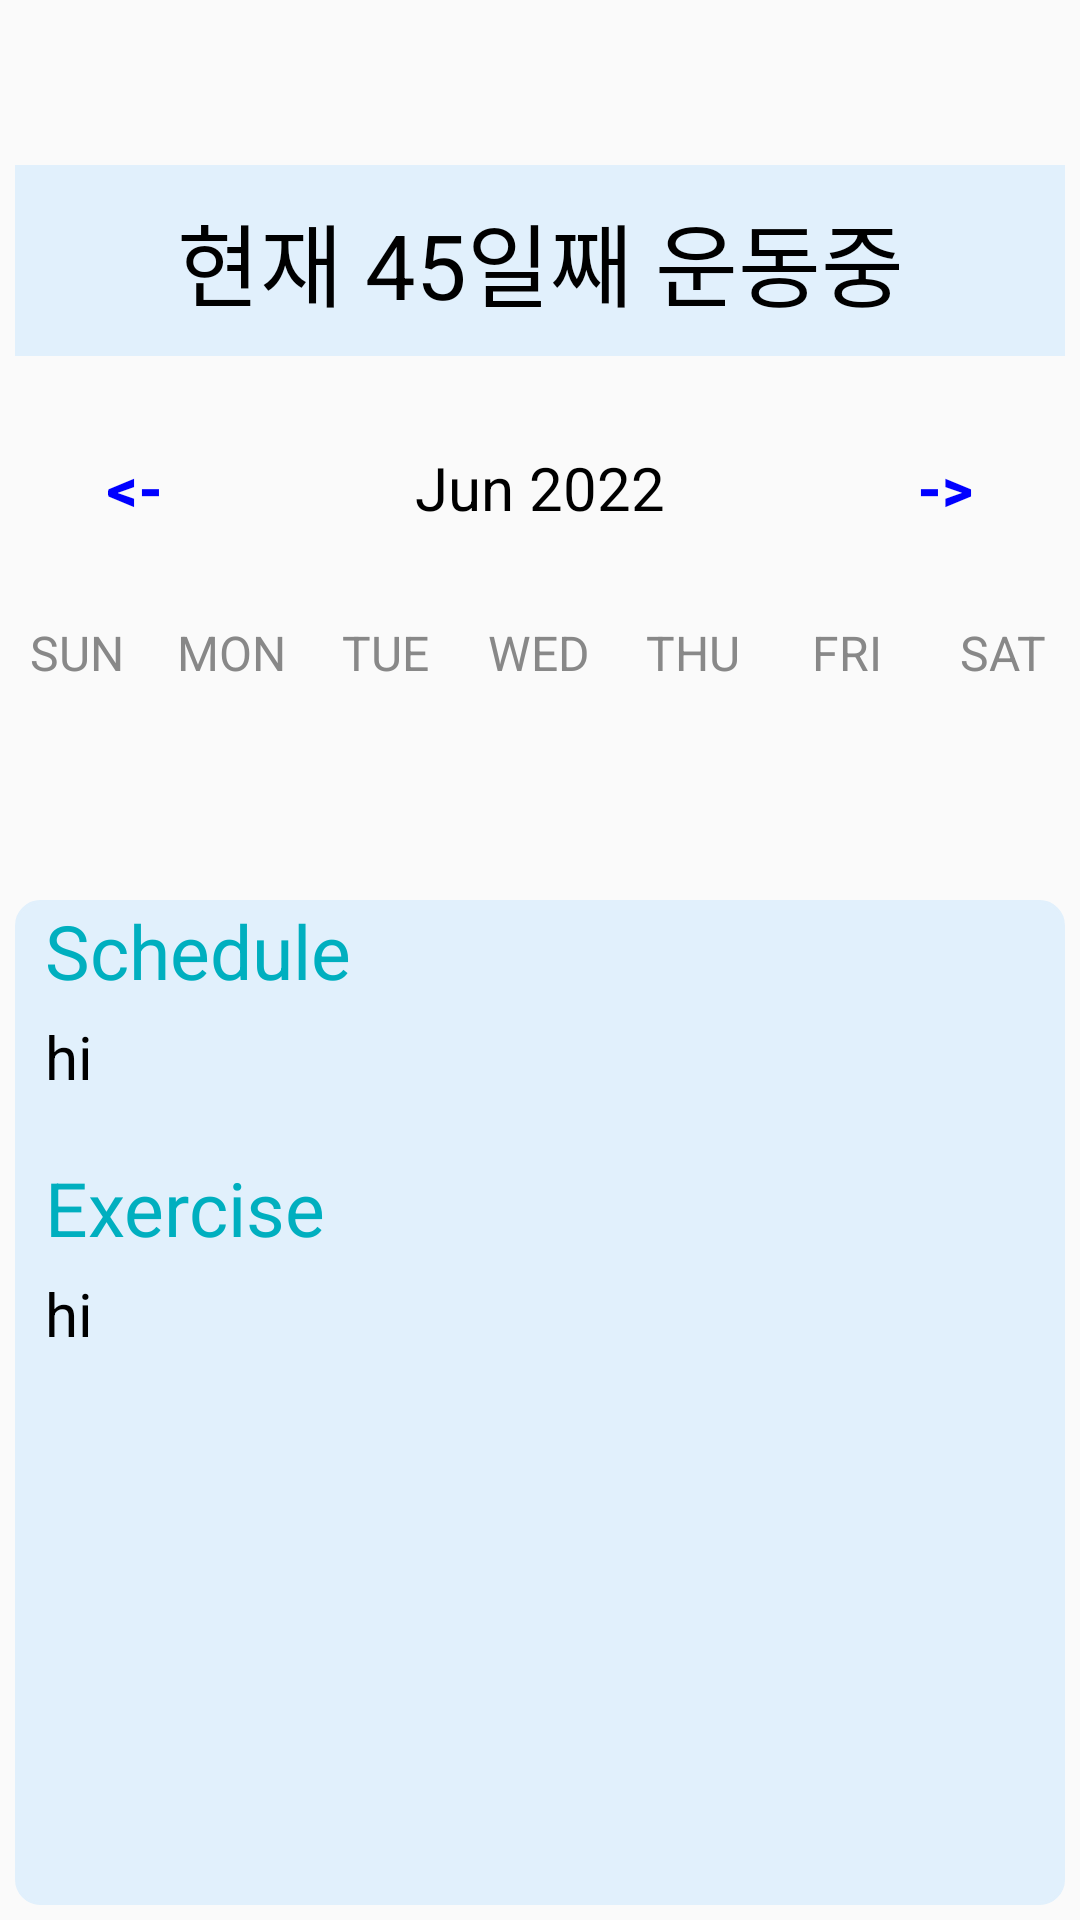

Reconstruct the res/layout file that produces this screen, plus the resources it refers to.
<!-- AndroidManifest.xml: application theme Theme.AppCompat.Light.NoActionBar -->
<!-- res/layout/fragment_home.xml -->
<?xml version="1.0" encoding="utf-8"?>
<LinearLayout xmlns:android="http://schemas.android.com/apk/res/android"
    xmlns:tools="http://schemas.android.com/tools"
    android:layout_width="match_parent"
    android:layout_height="match_parent"
    android:orientation="vertical">

    <TextView
        android:id="@+id/homeTitle"
        android:layout_width="match_parent"
        android:layout_height="wrap_content"
        android:text="현재 45일째 운동중"
        android:textSize="30sp"
        android:textColor="@color/black"
        android:gravity="center"
        android:background="@color/light_blue"
        android:padding="10dp"
        android:layout_marginTop="55dp"
        android:layout_marginStart="5dp"
        android:layout_marginEnd="5dp"/>

    <LinearLayout
        android:layout_width="match_parent"
        android:layout_height="wrap_content"
        android:orientation="horizontal"
        android:layout_marginBottom="20dp"
        android:layout_marginTop="20dp">

        <Button
            android:id="@+id/previousBtn"
            android:layout_width="0dp"
            android:layout_height="wrap_content"
            android:layout_weight="1"
            android:text="@string/back"
            android:textColor="@color/blue"
            android:background="@null"
            android:textStyle="bold"
            android:textSize="20sp"
            tools:ignore="UsingOnClickInXml" />

        <TextView
            android:id="@+id/monthYearTV"
            android:layout_width="0dp"
            android:layout_height="wrap_content"
            android:layout_weight="2"
            android:text="Jun 2022"
            android:textSize="20sp"
            android:textAlignment="center"
            android:textColor="@color/black"/>

        <Button
            android:id="@+id/nextBtn"
            android:layout_width="0dp"
            android:layout_height="wrap_content"
            android:layout_weight="1"
            android:text="@string/forward"
            android:textColor="@color/blue"
            android:background="@null"
            android:textStyle="bold"
            android:textSize="20sp"
            tools:ignore="UsingOnClickInXml" />
    </LinearLayout>

    <LinearLayout
        android:layout_width="match_parent"
        android:layout_height="wrap_content"
        android:orientation="horizontal">

        <TextView
            android:layout_width="0dp"
            android:layout_height="wrap_content"
            android:layout_weight="1"
            android:text="SUN"
            android:textColor="@color/gray"
            android:textAlignment="center"
            android:textSize="16sp"/>

        <TextView
            android:layout_width="0dp"
            android:layout_height="wrap_content"
            android:layout_weight="1"
            android:text="MON"
            android:textColor="@color/gray"
            android:textAlignment="center"
            android:textSize="16sp"/>
        <TextView
            android:layout_width="0dp"
            android:layout_height="wrap_content"
            android:layout_weight="1"
            android:text="TUE"
            android:textColor="@color/gray"
            android:textAlignment="center"
            android:textSize="16sp"/>
        <TextView
            android:layout_width="0dp"
            android:layout_height="wrap_content"
            android:layout_weight="1"
            android:text="WED"
            android:textColor="@color/gray"
            android:textAlignment="center"
            android:textSize="16sp"/>
        <TextView
            android:layout_width="0dp"
            android:layout_height="wrap_content"
            android:layout_weight="1"
            android:text="THU"
            android:textColor="@color/gray"
            android:textAlignment="center"
            android:textSize="16sp"/>
        <TextView
            android:layout_width="0dp"
            android:layout_height="wrap_content"
            android:layout_weight="1"
            android:text="FRI"
            android:textColor="@color/gray"
            android:textAlignment="center"
            android:textSize="16sp"/>
        <TextView
            android:layout_width="0dp"
            android:layout_height="wrap_content"
            android:layout_weight="1"
            android:text="SAT"
            android:textColor="@color/gray"
            android:textAlignment="center"
            android:textSize="16sp"/>
    </LinearLayout>


    <androidx.recyclerview.widget.RecyclerView
        android:id="@+id/calendarRecyclerView"
        android:layout_width="match_parent"
        android:layout_height="0dp"
        android:layout_weight="1"/>

    <LinearLayout
        android:layout_width="match_parent"
        android:layout_height="0dp"
        android:layout_weight="5"
        android:layout_margin="5dp"
        android:paddingStart="10dp"
        tools:ignore="RtlSymmetry"
        android:background="@drawable/textview_stroke"
        android:backgroundTint="@color/light_blue"
        android:orientation="vertical">

        <TextView
            android:id="@+id/scheduleTitle"
            android:layout_width="wrap_content"
            android:layout_height="wrap_content"
            android:text="Schedule"
            android:textColor="#00AFBF"
            android:textSize="25sp"/>

        <TextView
            android:id="@+id/scheduleContent"
            android:layout_width="wrap_content"
            android:layout_height="wrap_content"
            android:layout_marginTop="5dp"
            android:textSize="20dp"
            android:textColor="#000000"
            android:text="hi"/>
        <TextView
            android:id="@+id/exerciseTitle"
            android:layout_width="wrap_content"
            android:layout_height="wrap_content"
            android:layout_marginTop="20dp"
            android:text="Exercise"
            android:textColor="#00AFBF"
            android:textSize="25sp"/>

        <TextView
            android:id="@+id/exerciseContent"
            android:layout_width="wrap_content"
            android:layout_height="wrap_content"
            android:layout_marginTop="5dp"
            android:textSize="20dp"
            android:textColor="#000000"
            android:text="hi"/>
    </LinearLayout>

</LinearLayout>
<!-- resources referenced by this layout -->
<resources>
  <color name="black">#FF000000</color>
  <color name="blue">#0000FF</color>
  <color name="gray">#888</color>
  <color name="light_blue">#e1f0fc</color>
  <!-- drawable textview_stroke (drawable) -->
  <?xml version="1.0" encoding="utf-8"?>
  <shape xmlns:android="http://schemas.android.com/apk/res/android">
      <solid android:color="#ffffff" />
      <stroke
          android:width="1sp"
          android:color="#828282" />
      <corners
          android:radius="8dp"/>
  </shape>
  <string name="back">&lt;-</string>
  <string name="forward">-&gt;</string>
</resources>
